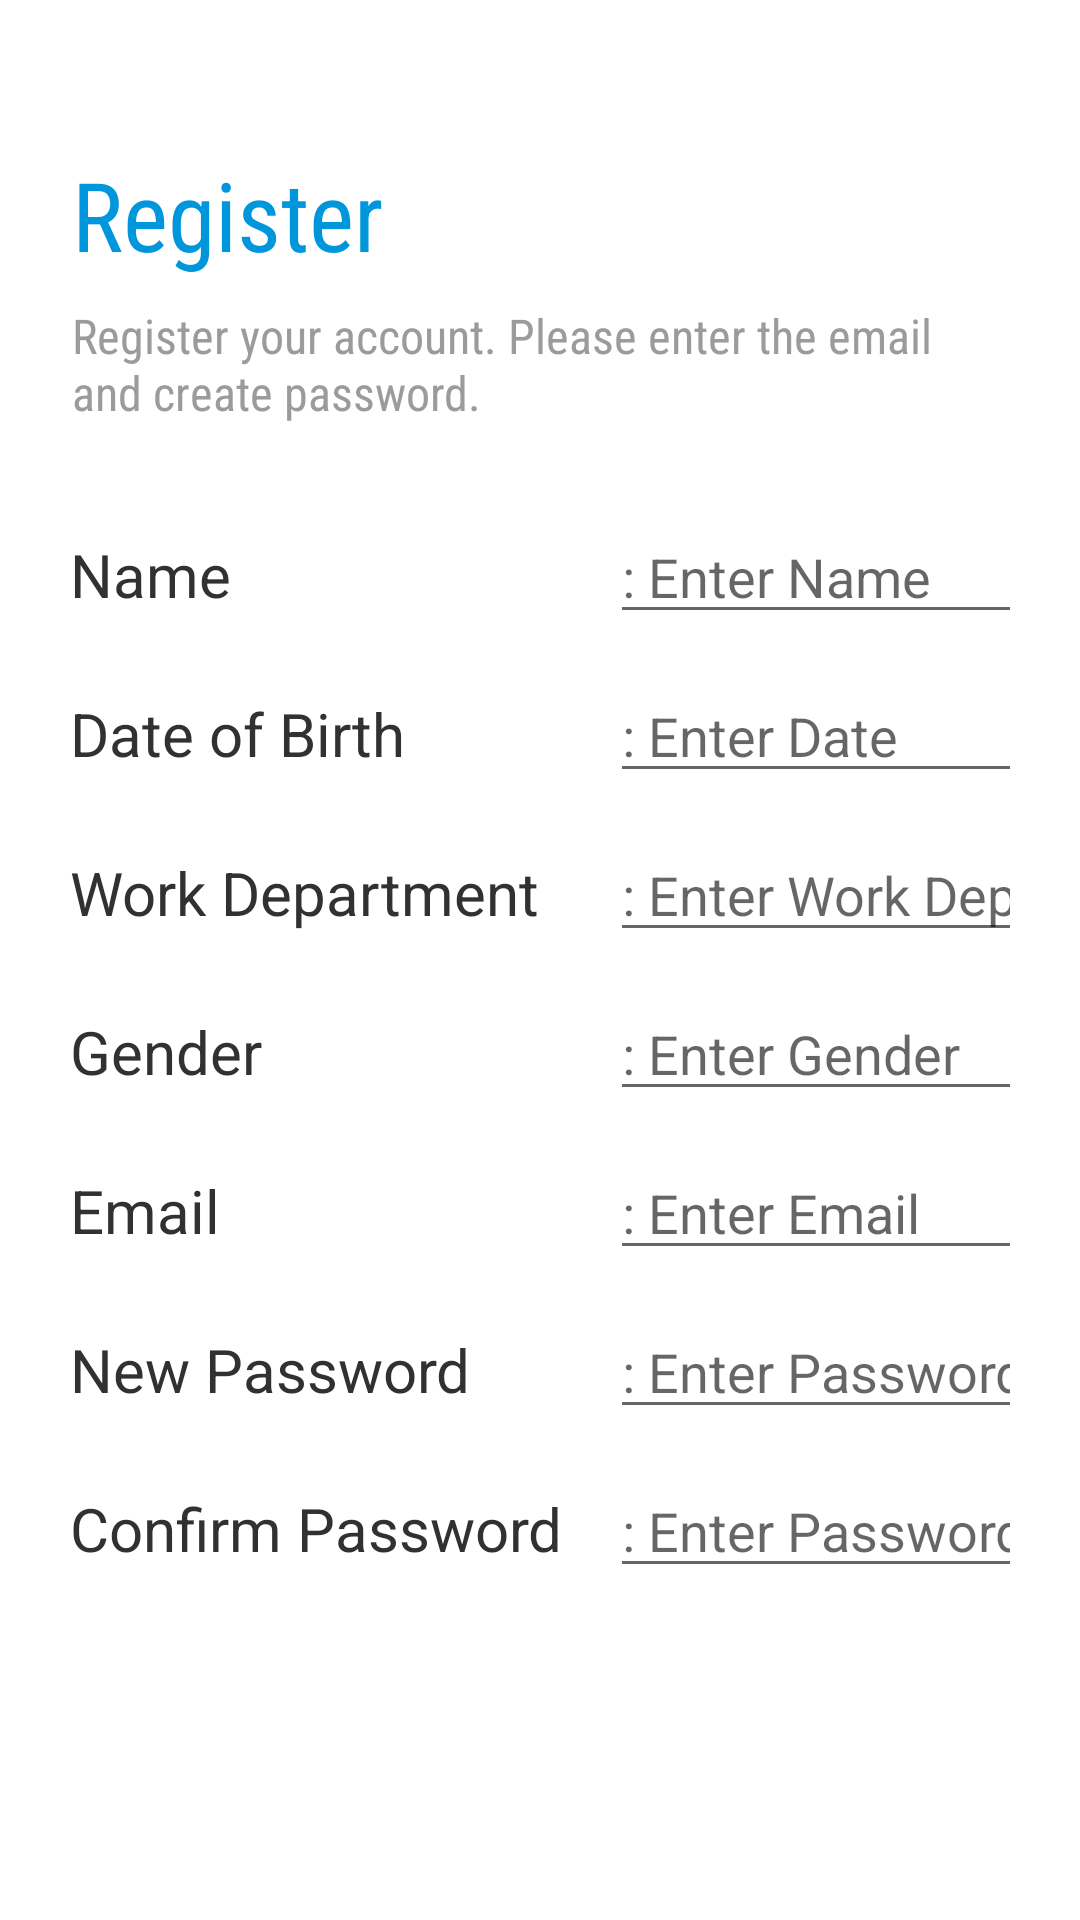

Android layout source for this screen:
<!-- AndroidManifest.xml: application theme Theme.MyAttendance -->
<!-- res/layout/activity_register_attendance.xml -->
<?xml version="1.0" encoding="utf-8"?>
<androidx.constraintlayout.widget.ConstraintLayout xmlns:android="http://schemas.android.com/apk/res/android"
    xmlns:app="http://schemas.android.com/apk/res-auto"
    xmlns:tools="http://schemas.android.com/tools"
    android:layout_width="match_parent"
    android:layout_height="match_parent"
    tools:context=".TambahKaryawan">


    <View
        android:id="@+id/view_reg"
        android:layout_width="match_parent"
        android:layout_height="match_parent"
        android:background="@drawable/view_bg_white"
        app:layout_constraintBottom_toBottomOf="parent"
        app:layout_constraintEnd_toEndOf="parent"
        app:layout_constraintHorizontal_bias="0.0"
        app:layout_constraintStart_toStartOf="parent"
        app:layout_constraintTop_toTopOf="parent" />

    <TextView
        android:id="@+id/txt_reg_pass"
        android:layout_width="wrap_content"
        android:layout_height="wrap_content"
        android:layout_marginLeft="24dp"
        android:fontFamily="sans-serif-condensed"
        android:text="Register"
        android:textColor="@color/blue"
        android:textSize="32sp"
        app:layout_constraintLeft_toLeftOf="parent"
        app:layout_constraintTop_toTopOf="parent"
        android:layout_marginTop="50dp"/>

    <TextView
        android:id="@+id/txt_reg_code"
        android:layout_width="match_parent"
        android:layout_height="wrap_content"
        android:layout_marginLeft="24dp"
        android:layout_marginRight="24dp"
        android:layout_marginTop="8dp"
        android:fontFamily="sans-serif-condensed"
        android:text="Register your account. Please enter the email and create password."
        android:textColor="#9b9b9b"
        android:textSize="16sp"
        app:layout_constraintLeft_toLeftOf="parent"
        app:layout_constraintTop_toBottomOf="@id/txt_reg_pass" />

    <TableLayout
        android:id="@+id/tabel"
        android:layout_width="wrap_content"
        android:layout_height="wrap_content"
        android:layout_marginTop="20dp"
        android:paddingLeft="30px"
        android:paddingRight="30px"
        app:layout_constraintEnd_toEndOf="parent"
        app:layout_constraintStart_toStartOf="parent"
        app:layout_constraintTop_toBottomOf="@+id/txt_reg_code">
        <TableRow
            android:layout_marginTop="5dp"
            android:layout_marginLeft="10dp"
            android:layout_marginRight="10dp"
            android:padding="10px">
            <TextView
                android:id="@+id/label_reg_nama"
                android:layout_width="match_parent"
                android:layout_height="wrap_content"
                android:text="Name"
                android:textColor="#313131"
                android:textSize="20sp"
                app:layout_constraintLeft_toLeftOf="parent"
                app:layout_constraintTop_toBottomOf="@+id/txt_reg_code" />

            <EditText
                android:id="@+id/edt_reg_nama"
                android:layout_width="match_parent"
                android:layout_height="wrap_content"
                android:hint=": Enter Name"
                app:layout_constraintTop_toBottomOf="@id/label_reg_nama"
                />
        </TableRow>

        <TableRow
            android:layout_marginTop="5dip"
            android:layout_marginLeft="10dp"
            android:layout_marginRight="10dp"
            android:padding="10px">
            <TextView
                android:id="@+id/label_reg_ttl"
                android:layout_width="wrap_content"
                android:layout_height="wrap_content"
                android:text="Date of Birth"
                android:textColor="#313131"
                android:textSize="20sp"/>
            <EditText
                android:id="@+id/edt_reg_ttl"
                android:layout_width="match_parent"
                android:layout_height="wrap_content"
                android:hint=": Enter Date"
                />
        </TableRow>
        <TableRow
            android:layout_marginTop="5dip"
            android:layout_marginLeft="10dp"
            android:layout_marginRight="10dp"
            android:padding="10px">
            <TextView
                android:id="@+id/label_reg_jabatan"
                android:layout_width="wrap_content"
                android:layout_height="wrap_content"
                android:text="Work Department "
                android:textColor="#313131"
                android:textSize="20sp"/>
            <EditText
                android:id="@+id/edt_reg_jabatan"
                android:layout_width="match_parent"
                android:layout_height="wrap_content"
                android:hint=": Enter Work Department"
                />
        </TableRow>


        <TableRow
            android:layout_marginTop="5dip"
            android:layout_marginLeft="10dp"
            android:layout_marginRight="10dp"
            android:padding="10px">
            <TextView
                android:id="@+id/label_reg_jenis"
                android:layout_width="wrap_content"
                android:layout_height="wrap_content"
                android:text="Gender"
                android:textColor="#313131"
                android:textSize="20sp"/>
            <EditText
                android:id="@+id/edt_reg_jenis"
                android:layout_width="match_parent"
                android:layout_height="wrap_content"
                android:hint=": Enter Gender"
                />
        </TableRow>

        <TableRow
            android:layout_marginTop="5dip"
            android:layout_marginLeft="10dp"
            android:layout_marginRight="10dp"
            android:padding="10px">

            <TextView
                android:id="@+id/label_reg_code"
                android:layout_width="wrap_content"
                android:layout_height="wrap_content"
                android:text="Email"
                android:textColor="#313131"
                android:textSize="20sp"/>

            <EditText
                android:id="@+id/edt_reg_code"
                android:layout_width="match_parent"
                android:layout_height="wrap_content"
                android:hint=": Enter Email"
                app:layout_constraintTop_toBottomOf="@id/label_reg_code"
                />
        </TableRow>

        <TableRow
            android:layout_marginTop="5dip"
            android:layout_marginLeft="10dp"
            android:layout_marginRight="10dp"
            android:padding="10px">

            <TextView
                android:id="@+id/reset_label_new_password"
                android:layout_width="180dp"
                android:layout_height="wrap_content"
                android:text="New Password"
                android:textColor="#313131"
                android:textSize="20sp"
                app:layout_constraintLeft_toLeftOf="parent"
                app:layout_constraintTop_toBottomOf="@+id/edt_reg_code" />

            <EditText
                android:id="@+id/edt_reg_new_pass"
                android:layout_width="205dp"
                android:layout_height="wrap_content"
                android:hint=": Enter Password"
                android:inputType="textPassword" />
        </TableRow>
        <TableRow
            android:layout_marginTop="5dip"
            android:layout_marginLeft="10dp"
            android:layout_marginRight="10dp"
            android:padding="10px">
            <TextView
                android:id="@+id/input_confirm_pass"
                android:layout_width="wrap_content"
                android:layout_height="wrap_content"
                android:text="Confirm Password"
                android:textColor="#313131"
                android:textSize="20sp"/>

            <EditText
                android:id="@+id/edt_new_account"
                android:layout_width="match_parent"
                android:layout_height="wrap_content"
                android:hint=": Enter Password"
                android:inputType="textPassword"/>
        </TableRow>

        <Button
            android:id="@+id/submit_akun"
            android:layout_width="match_parent"
            android:layout_height="wrap_content"
            android:layout_marginStart="24dp"
            android:layout_marginEnd="24dp"
            android:textSize="18sp"
            android:layout_marginTop="64dp"
            android:background="@drawable/button_bg"
            android:text="Create Account"
            android:textColor="#FFFFFF"
            app:layout_constraintEnd_toEndOf="parent"
            app:layout_constraintStart_toStartOf="parent"
            app:layout_constraintTop_toBottomOf="@id/edt_new_account" />
    </TableLayout>
</androidx.constraintlayout.widget.ConstraintLayout>
<!-- resources referenced by this layout -->
<resources>
  <color name="blue">#0096dc</color>
  <!-- drawable button_bg (mipmap-hdpi) -->
  <?xml version="1.0" encoding="utf-8"?>
  <shape xmlns:android="http://schemas.android.com/apk/res/android">
      <corners android:radius="30dp"/>
      <solid android:color="#0096dc"/>
  </shape>
  <style name="Theme.MyAttendance" parent="Theme.MaterialComponents.DayNight.NoActionBar">
          
          <item name="colorPrimary">@color/blue</item>
          <item name="colorPrimaryVariant">@color/blue</item>
          <item name="colorOnPrimary">@color/blue</item>
          
          <item name="colorSecondary">@color/blue</item>
          <item name="colorSecondaryVariant">@color/blue</item>
          <item name="colorOnSecondary">@color/black</item>
          
          <item name="android:statusBarColor" tools:targetApi="l">?attr/colorPrimaryVariant</item>
          
      </style>
  <color name="black">#FF000000</color>
</resources>
